Labelled photos from "dataset", an image-classification folder in XuanMjnh/TTCS. The possible labels are: apricot healthy, cherry healthy, cherry leaf scorch, cherry shot hole, tomato fusarium wilt, walnut blotch, walnut healthy, walnut leaf gall mite.

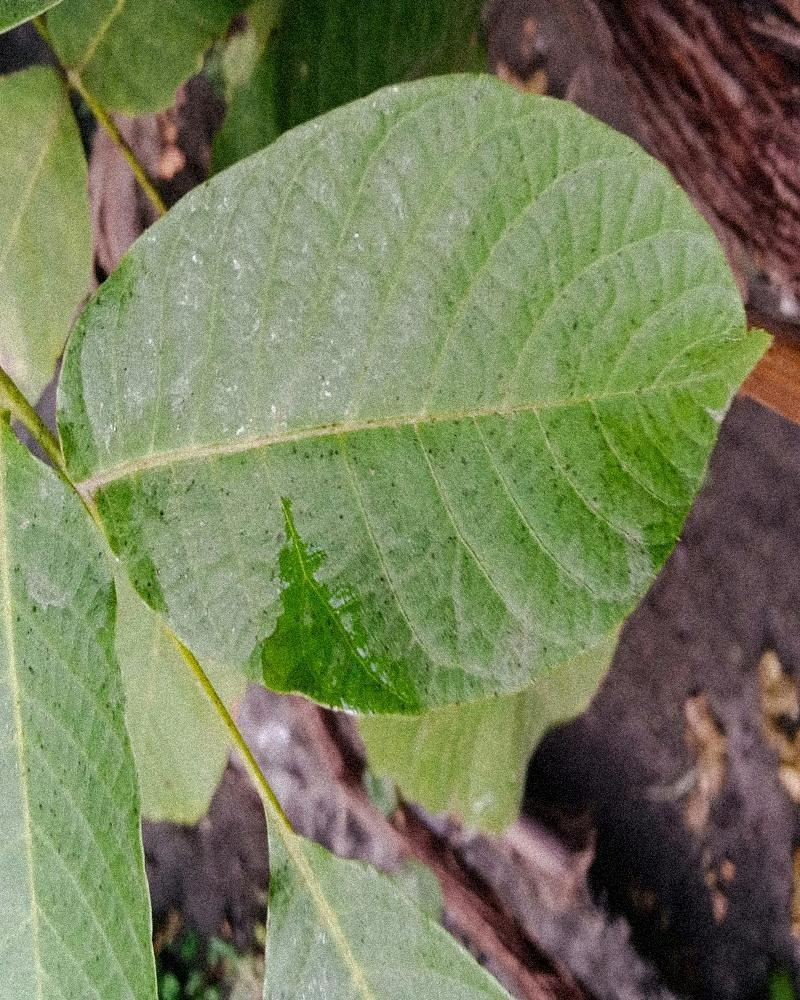
Label: walnut healthy

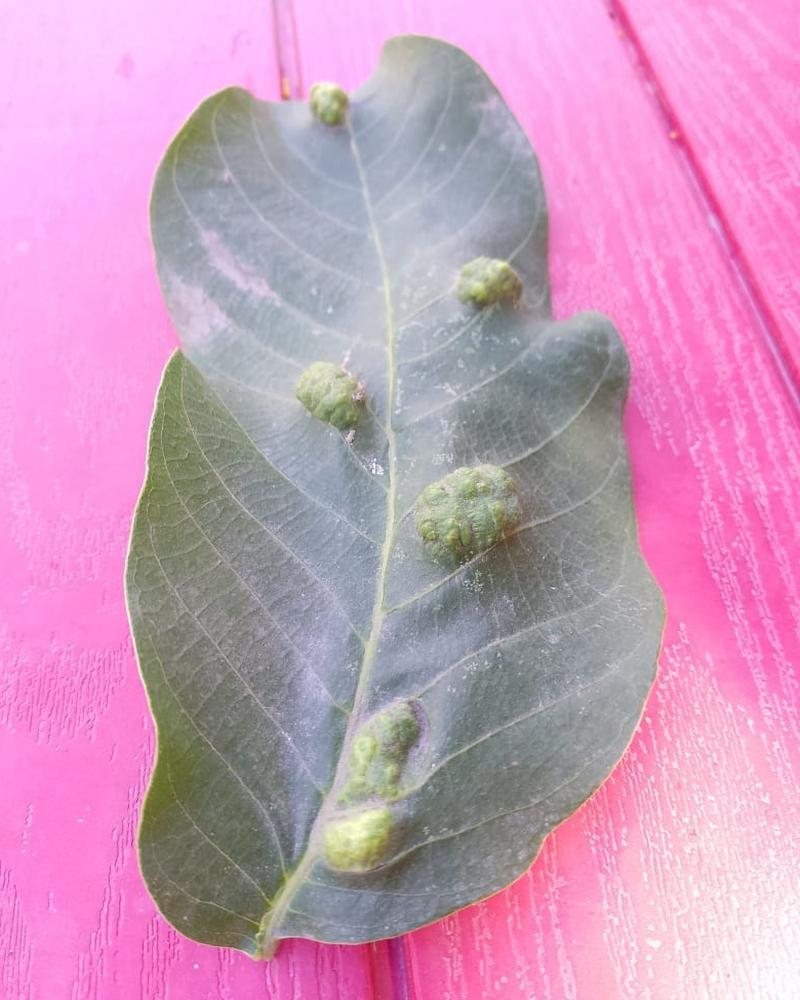
Label: walnut leaf gall mite

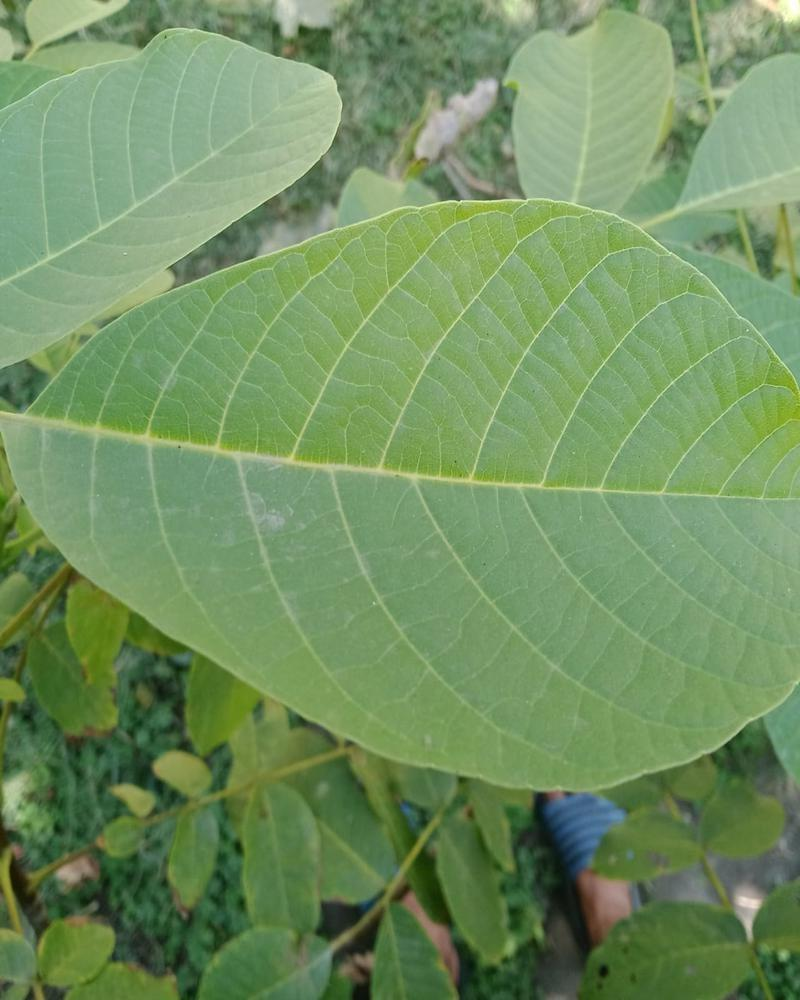
Label: walnut healthy

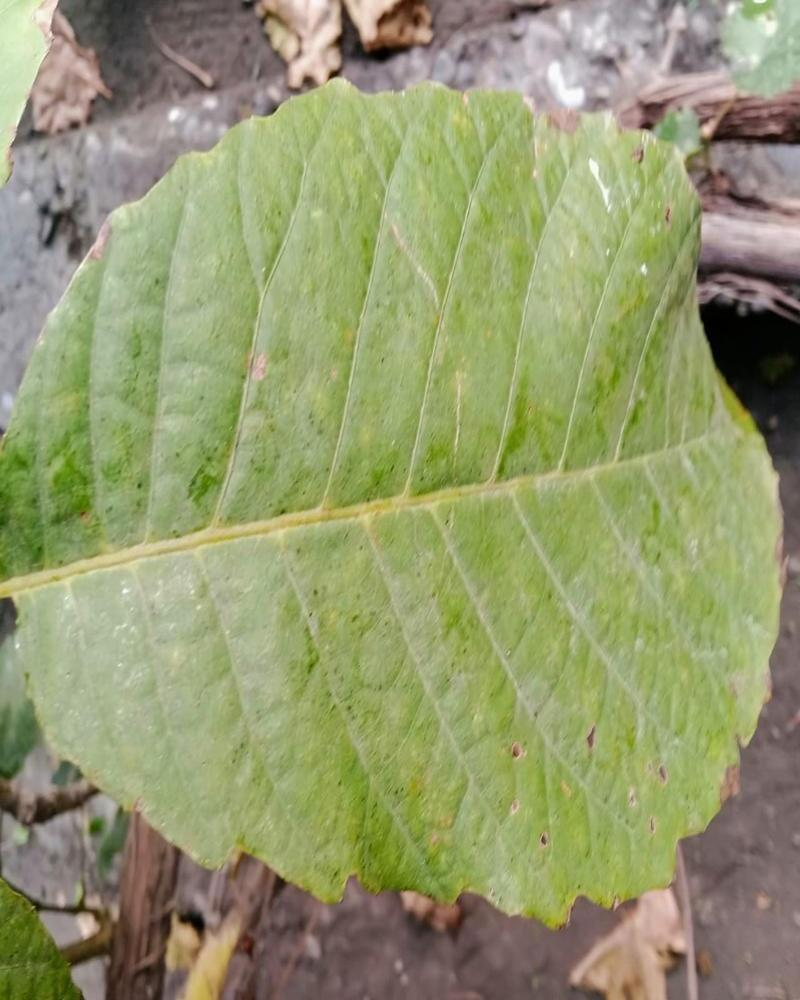
Label: walnut blotch

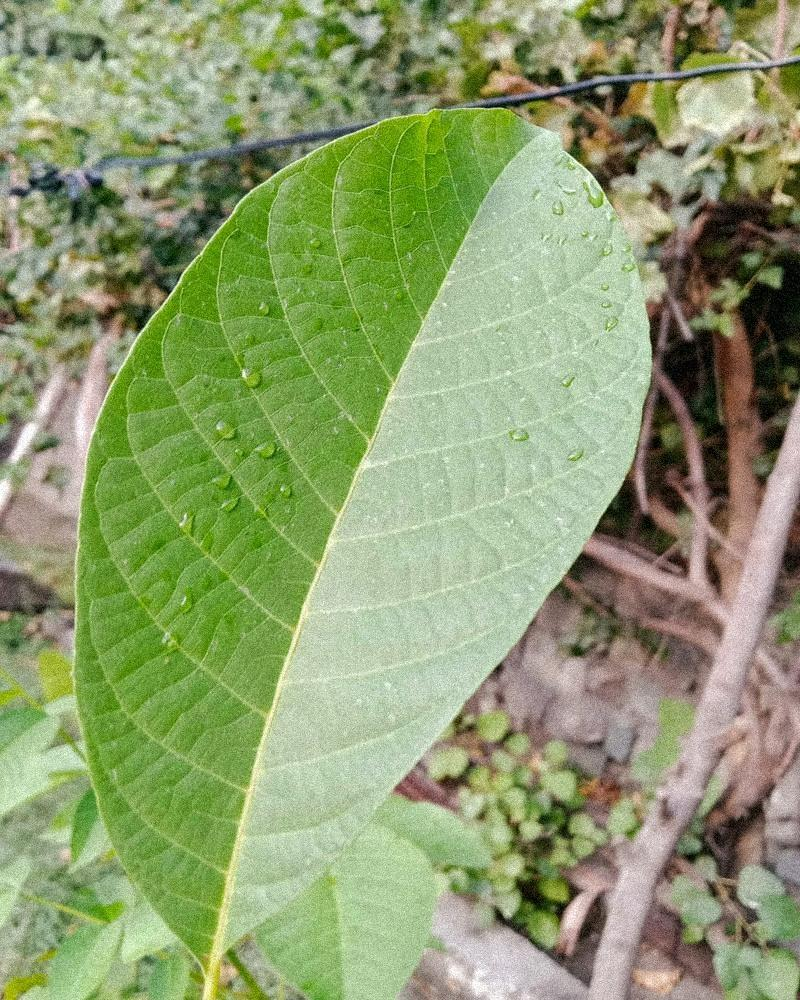
Label: walnut healthy

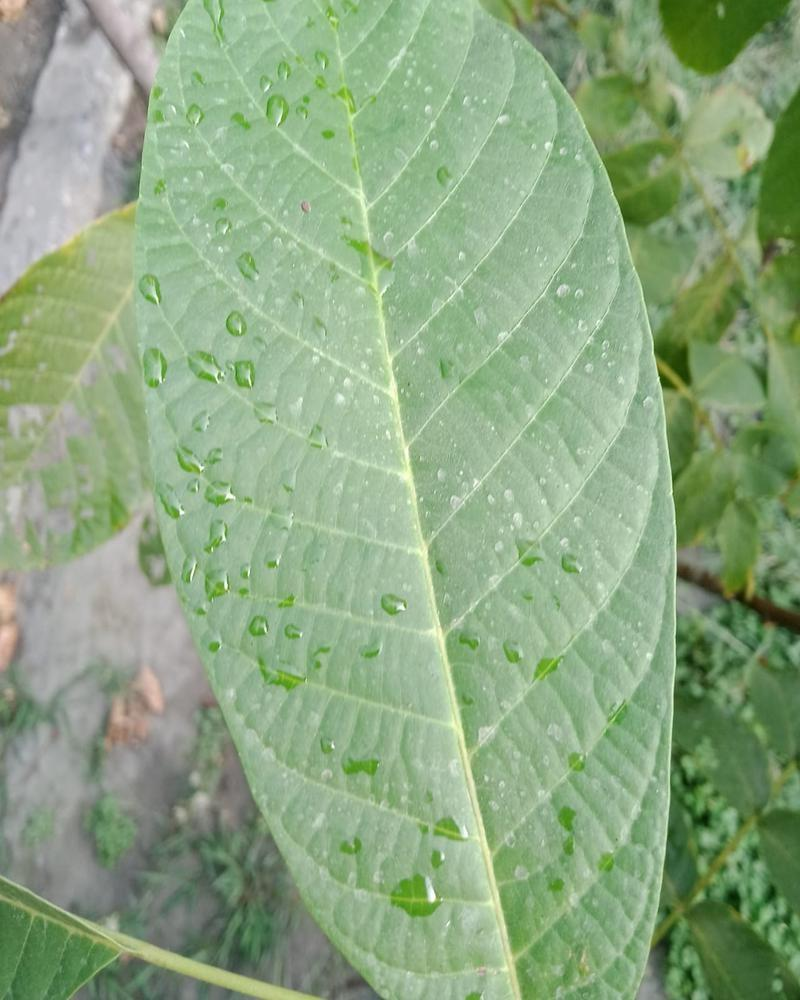
Label: walnut healthy
